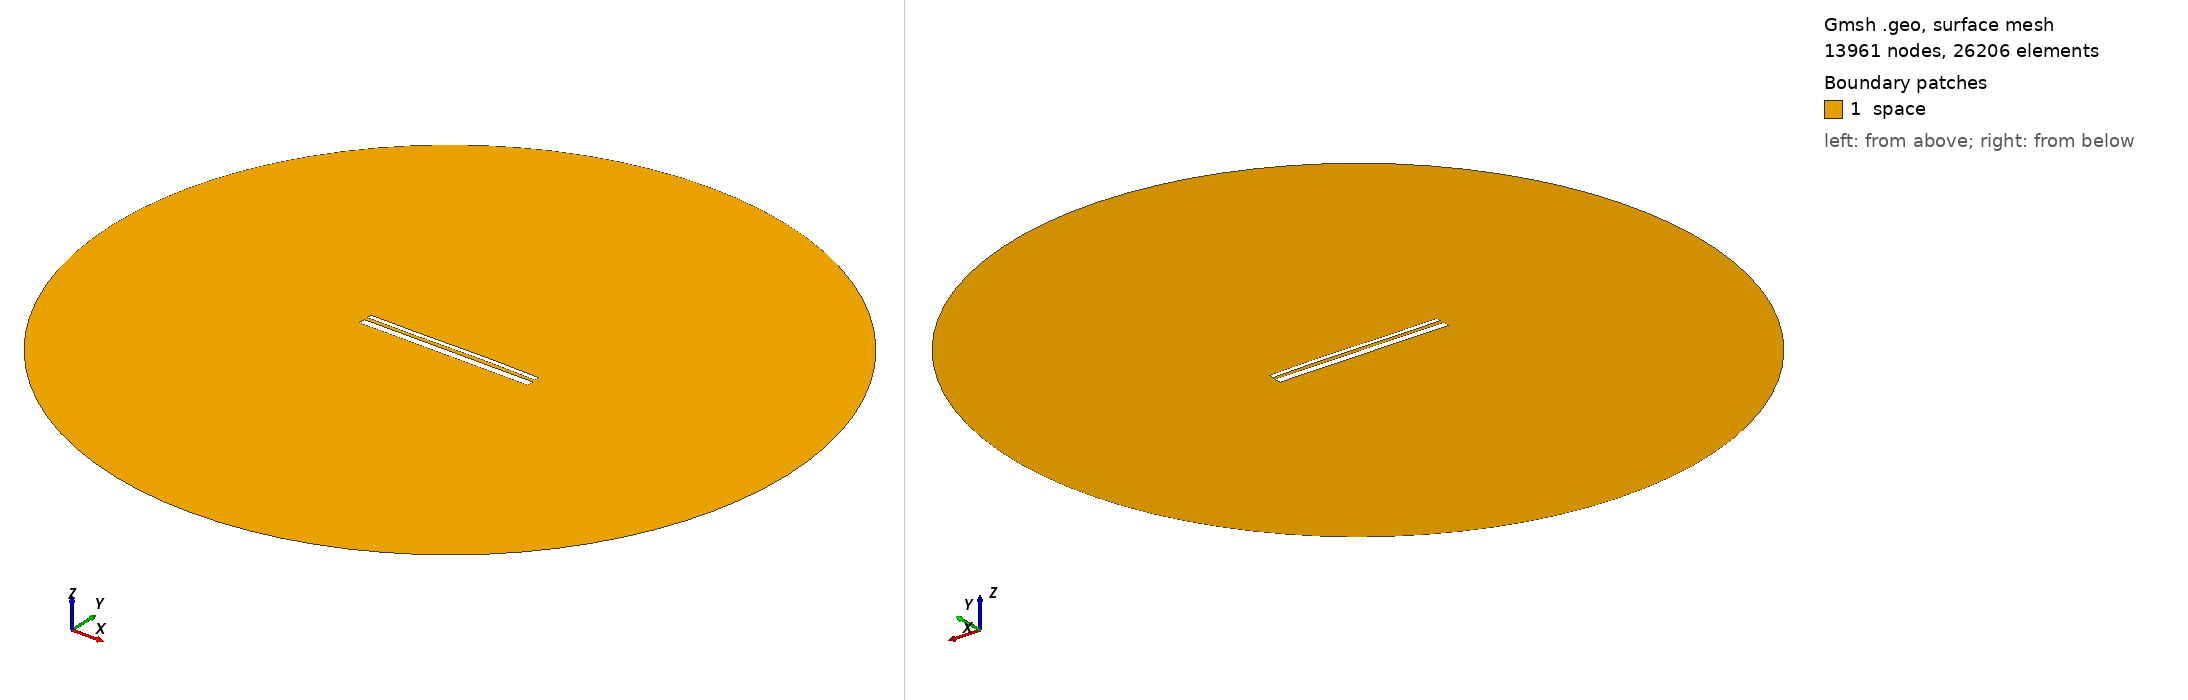

Gmsh geometry script, surface-meshed: 13961 nodes, 26206 surface elements. Boundary patches (legend numbers): 1 space. Left view from above one corner, right view from below the opposite corner. Legend entries are the model's physical surfaces. The drawing asked Gmsh for element sizes between 1% and 20% of the model's largest extent; the script's own settings can give other sizes.

=== 13453.geo (drawn) ===
//---------------------------------------
// Geometry kernel
//---------------------------------------

SetFactory("OpenCASCADE");



//---------------------------------------
// Parameters of the geometry
//---------------------------------------

// Overetch of the upper plate
overetch = 0.5;

// Distance between the plates
distance = 1.75;

// Discretization over the x axis (for the deformation)
nx = 50; 

// Length of the plate
L = 100 - overetch; 

// Number of modes
n = 4; 

// 1st mode coefficient
coeff(1) = 0.0;
beta(1) = 0.596864 * 3.1415926535 / L;

// 2nd mode coefficient
coeff(2) = 0.07499999999999998;
beta(2) = 1.49418 * 3.1415926535 / L;

// 3rd mode coefficient
coeff(3) = -0.15;
beta(3) = 2.50025 * 3.1415926535 / L;

// 4th mode coefficient
coeff(4) = 0.0;
beta(4) = 3.49999 * 3.1415926535 / L;



//---------------------------------------
// Upper plate (deformed rectangle)
//---------------------------------------

// Coordiantes of the upper plate
xmin = -50;
xmax = 50 - overetch;

// Height of the upper plate
yheight = 4 - 2 * overetch;

// Indexes of the points
UpperID[] = {};
LowerID[] = {};
LeftID[] = {};
RightID[] = {};

// Point index
p = 1;

// Horizontal edges
For i In {1:nx}
    x = xmin + (i-1)*(xmax - xmin)/(nx-1);

    y_bottom = distance / 2 + overetch;
    For j In {1:n}
        C = (Cosh(beta(j)*L) + Cos(beta(j)*L)) / (Sinh(beta(j)*L) + Sin(beta(j)*L));
        y_bottom  = y_bottom + coeff(j) * (Cosh(beta(j)*(x+50)) - Cos(beta(j)*(x+50)) - C * (Sinh(beta(j)*(x+50)) - Sin(beta(j)*(x+50))));
    EndFor

    y_top = y_bottom + yheight;

    Point(p) = {x, y_top, 0, 1.0};
    UpperID[i] = p;
    p = p + 1;

    Point(p) = {x, y_bottom, 0, 1.0};
    LowerID[i] = p;
    p = p + 1;
EndFor

// Create point lists
UpperPts[] = {}; LowerPts[] = {};
For i In {1:nx}
  UpperPts[] += {UpperID[i]};
  LowerPts[] += {LowerID[i]};
EndFor

// Build splines
Spline(1) = {UpperPts[]};
Spline(2) = {LowerPts[]};
Line(3) = {LowerPts[nx-1], UpperPts[nx-1]};
Line(4) = {LowerPts[0], UpperPts[0]};

// Build the plane surface
Curve Loop(1) = {2, 3, -1, -4};
Plane Surface(1) = {1};



//---------------------------------------
// Lower plate (rectangle)
//---------------------------------------

// Vertices
Point(1001) = {-50, -1, 0, 1.0};
Point(1002) = { 50, -1, 0, 1.0};
Point(1003) = { 50,  -5, 0, 1.0};
Point(1004) = {-50,  -5, 0, 1.0};

// Edges
Line(5) = {1001, 1002};
Line(6) = {1002, 1003};
Line(7) = {1003, 1004};
Line(8) = {1004, 1001};

// Plane surface
Line Loop(2) = {5, 6, 7, 8};
Plane Surface(2) = {2}; 



//---------------------------------------
// Outer (fictious) boundary
//---------------------------------------

// Points
Point(1005) = {0, 0, 0};       // Center
Point(1006) = {200, 0, 0};     // Start point
Point(1007) = {0, 200, 0};     // 90 degrees
Point(1008) = {-200, 0, 0};    // 180 degrees
Point(1009) = {0, -200, 0};    // 270 degrees

// Circle arcs (each needs start, center, end)
Circle(9) = {1006, 1005, 1007};
Circle(10) = {1007, 1005, 1008};
Circle(11) = {1008, 1005, 1009};
Circle(12) = {1009, 1005, 1006};

// Plane surface for the entire domain
Curve Loop(3) = {9, 10, 11, 12};
Surface(3) = {3};

// Subtract the plates from the whole domain to obtain the actual domain where we want to solve the equations
BooleanDifference{ Surface{3}; Delete; }{ Surface{1}; Surface{2}; Delete; }




//---------------------------------------
// Transfinite Lines/Curves
//---------------------------------------

// Set the number of points on the boundaries
r = 7;

// Plates
Transfinite Curve {1, 2} = 50*r Using Progression 1;
Transfinite Curve {3, 4} = 2*r Using Progression 1;
Transfinite Line {5, 7} = 50*r Using Progression 1;
Transfinite Line {6, 8} = 2*r Using Progression 1;

// Outer boundary
Transfinite Line {9, 10, 11, 12} = 20 Using Progression 1;



//---------------------------------------
// Physical groups
//---------------------------------------                

// Physical curves (boundaries)
Physical Line("force_segment", 10) = {2};
Physical Line("upper_plate", 11) = {1, 3, 4};
Physical Line("lower_plate", 12) = {5, 6, 7, 8};
Physical Line("boundary", 20) = {9, 10, 11, 12};

// Physical Surfaces
Physical Surface("space", 30) = {3};



//---------------------------------------
// 6. Generate the Mesh
//---------------------------------------

// 2D mesh generation
Mesh 2;
